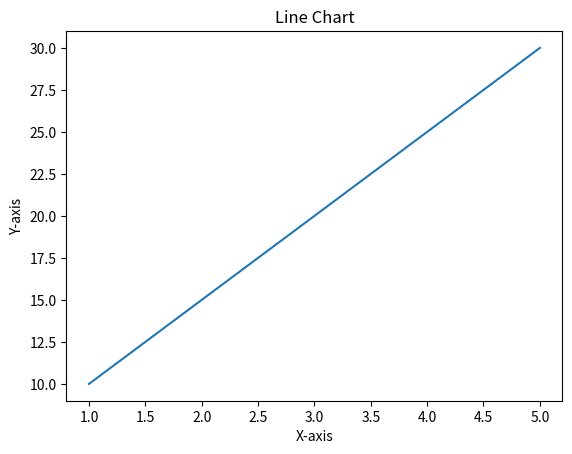

This chart was generated by the following Python code:
import matplotlib.pyplot as plt

x = [1, 2, 3, 4, 5]
y = [10, 15, 20, 25, 30]

plt.plot(x, y)
plt.xlabel('X-axis')
plt.ylabel('Y-axis')
plt.title('Line Chart')
plt.show()
